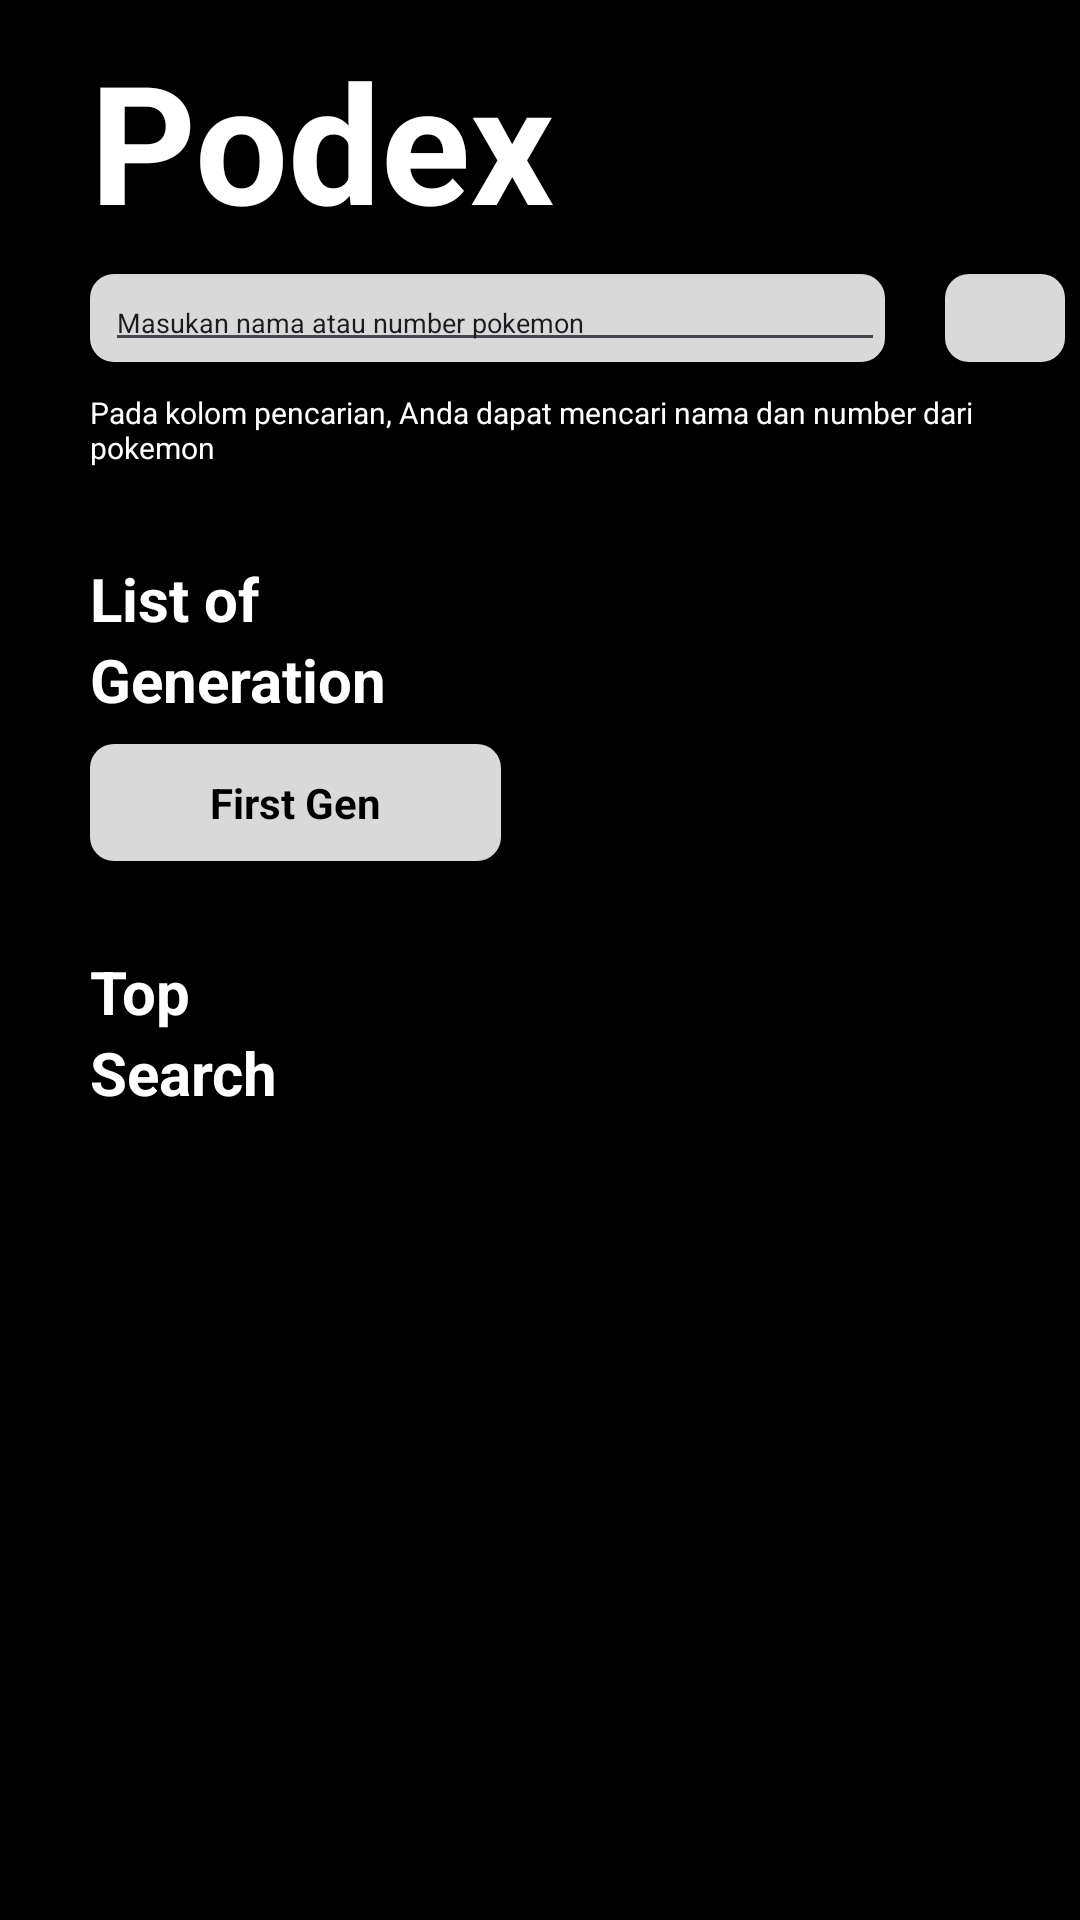

Android layout source for this screen:
<!-- AndroidManifest.xml: application theme Theme.Mobile_Final -->
<!-- res/layout/activity_main.xml -->
<?xml version="1.0" encoding="utf-8"?>
<LinearLayout xmlns:android="http://schemas.android.com/apk/res/android"
    xmlns:app="http://schemas.android.com/apk/res-auto"
    xmlns:tools="http://schemas.android.com/tools"
    android:layout_width="match_parent"
    android:layout_height="match_parent"
    tools:context=".MainActivity"
    android:background="@color/black"
    android:orientation="vertical"
    >

    <TextView
        android:layout_width="wrap_content"
        android:layout_height="wrap_content"
        android:text="Podex"
        android:textSize="55dp"
        android:textStyle="bold"
        android:textColor="@color/white"
        android:layout_marginLeft="30dp"
        android:layout_marginTop="10dp"
        />

    <LinearLayout
        android:layout_width="wrap_content"
        android:layout_height="wrap_content"
        android:layout_marginTop="8dp"
        >

        <LinearLayout
            android:layout_width="wrap_content"
            android:layout_height="wrap_content"
            android:background="@drawable/kotak"
            android:layout_marginLeft="30dp"
            >

            <ImageView
                android:layout_width="wrap_content"
                android:layout_height="wrap_content"
                android:layout_marginTop="5dp"
                android:layout_marginLeft="5dp"
                android:background="@drawable/baseline_search_24"
                />

            <EditText
                android:layout_width="260dp"
                android:layout_height="wrap_content"
                android:text="Masukan nama atau number pokemon"
                android:textSize="9dp"
                />

        </LinearLayout>

        <LinearLayout
            android:layout_width="40dp"
            android:layout_height="match_parent"
            android:background="@drawable/kotak"
            android:layout_marginLeft="20dp"
            >

            <ImageView
                android:layout_width="25dp"
                android:layout_height="25dp"
                android:background="@drawable/baseline_filter_list_24"
                android:layout_marginLeft="8dp"
                android:layout_marginTop="3dp"
                />

        </LinearLayout>

    </LinearLayout>
    <TextView
        android:layout_width="wrap_content"
        android:layout_height="wrap_content"
        android:text="Pada kolom pencarian, Anda dapat mencari nama dan number dari pokemon"
        android:textSize="10dp"
        android:layout_marginTop="10dp"
        android:layout_marginLeft="30dp"
        android:textColor="@color/white"
        />

    <TextView
        android:layout_width="wrap_content"
        android:layout_height="wrap_content"
        android:textColor="@color/white"
        android:text="List of"
        android:textStyle="bold"
        android:textSize="20dp"
        android:layout_marginLeft="30dp"
        android:layout_marginTop="30dp"
        />

    <TextView
        android:layout_width="wrap_content"
        android:layout_height="wrap_content"
        android:textColor="@color/white"
        android:text="Generation"
        android:textStyle="bold"
        android:textSize="20dp"
        android:layout_marginLeft="30dp"
        />

    <TextView
        android:layout_width="wrap_content"
        android:layout_height="wrap_content"
        android:background="@drawable/kotak"
        android:text="First Gen"
        android:textColor="@color/black"
        android:textStyle="bold"
        android:paddingLeft="40dp"
        android:paddingRight="40dp"
        android:paddingBottom="10dp"
        android:paddingTop="10dp"
        android:layout_marginLeft="30dp"
        android:layout_marginTop="8dp"
        />

    <TextView
        android:layout_width="wrap_content"
        android:layout_height="wrap_content"
        android:textColor="@color/white"
        android:text="Top"
        android:textStyle="bold"
        android:textSize="20dp"
        android:layout_marginLeft="30dp"
        android:layout_marginTop="30dp"
        />

    <TextView
        android:layout_width="wrap_content"
        android:layout_height="wrap_content"
        android:textColor="@color/white"
        android:text="Search"
        android:textStyle="bold"
        android:textSize="20dp"
        android:layout_marginLeft="30dp"

        />
    <androidx.recyclerview.widget.RecyclerView
        android:layout_width="wrap_content"
        android:layout_height="wrap_content"
        android:id="@+id/topsearch"
        android:layout_marginLeft="30dp"
        android:layout_marginTop="5dp"
        />
    
</LinearLayout>
<!-- resources referenced by this layout -->
<resources>
  <color name="black">#FF000000</color>
  <color name="white">#FFFFFFFF</color>
  <!-- drawable kotak (drawable) -->
  <?xml version="1.0" encoding="utf-8"?>
  <shape xmlns:android="http://schemas.android.com/apk/res/android"
      android:shape="rectangle">
      <solid android:color="@color/grey" />
      <corners android:bottomRightRadius="8dp"
          android:bottomLeftRadius="8dp"
          android:topRightRadius="8dp"
          android:topLeftRadius="8dp"/>
  </shape>
  <style name="Theme.Mobile_Final" parent="Base.Theme.Mobile_Final" />
  <color name="grey">#D9D9D9</color>
  <style name="Base.Theme.Mobile_Final" parent="Theme.Material3.DayNight.NoActionBar">
          
          
      </style>
</resources>
